9-way image classification set "dataset_scientific_split" from GitHub (singuyen0312e9/MangoLeaf); label vocabulary: anthracnose, bacterial canker, bacterial spot, cutting weevil, die back, gall midge, healthy, powdery mildew, sooty mould.

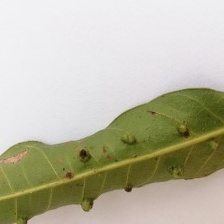
Label: gall midge

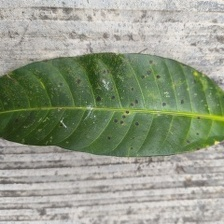
Label: bacterial spot

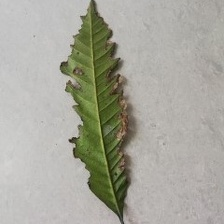
Label: bacterial canker

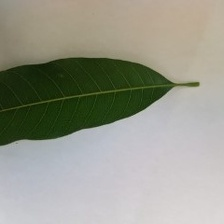
Label: healthy

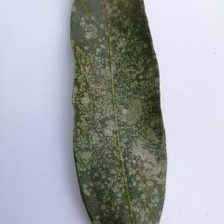
Label: powdery mildew

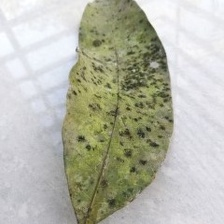
Label: sooty mould
